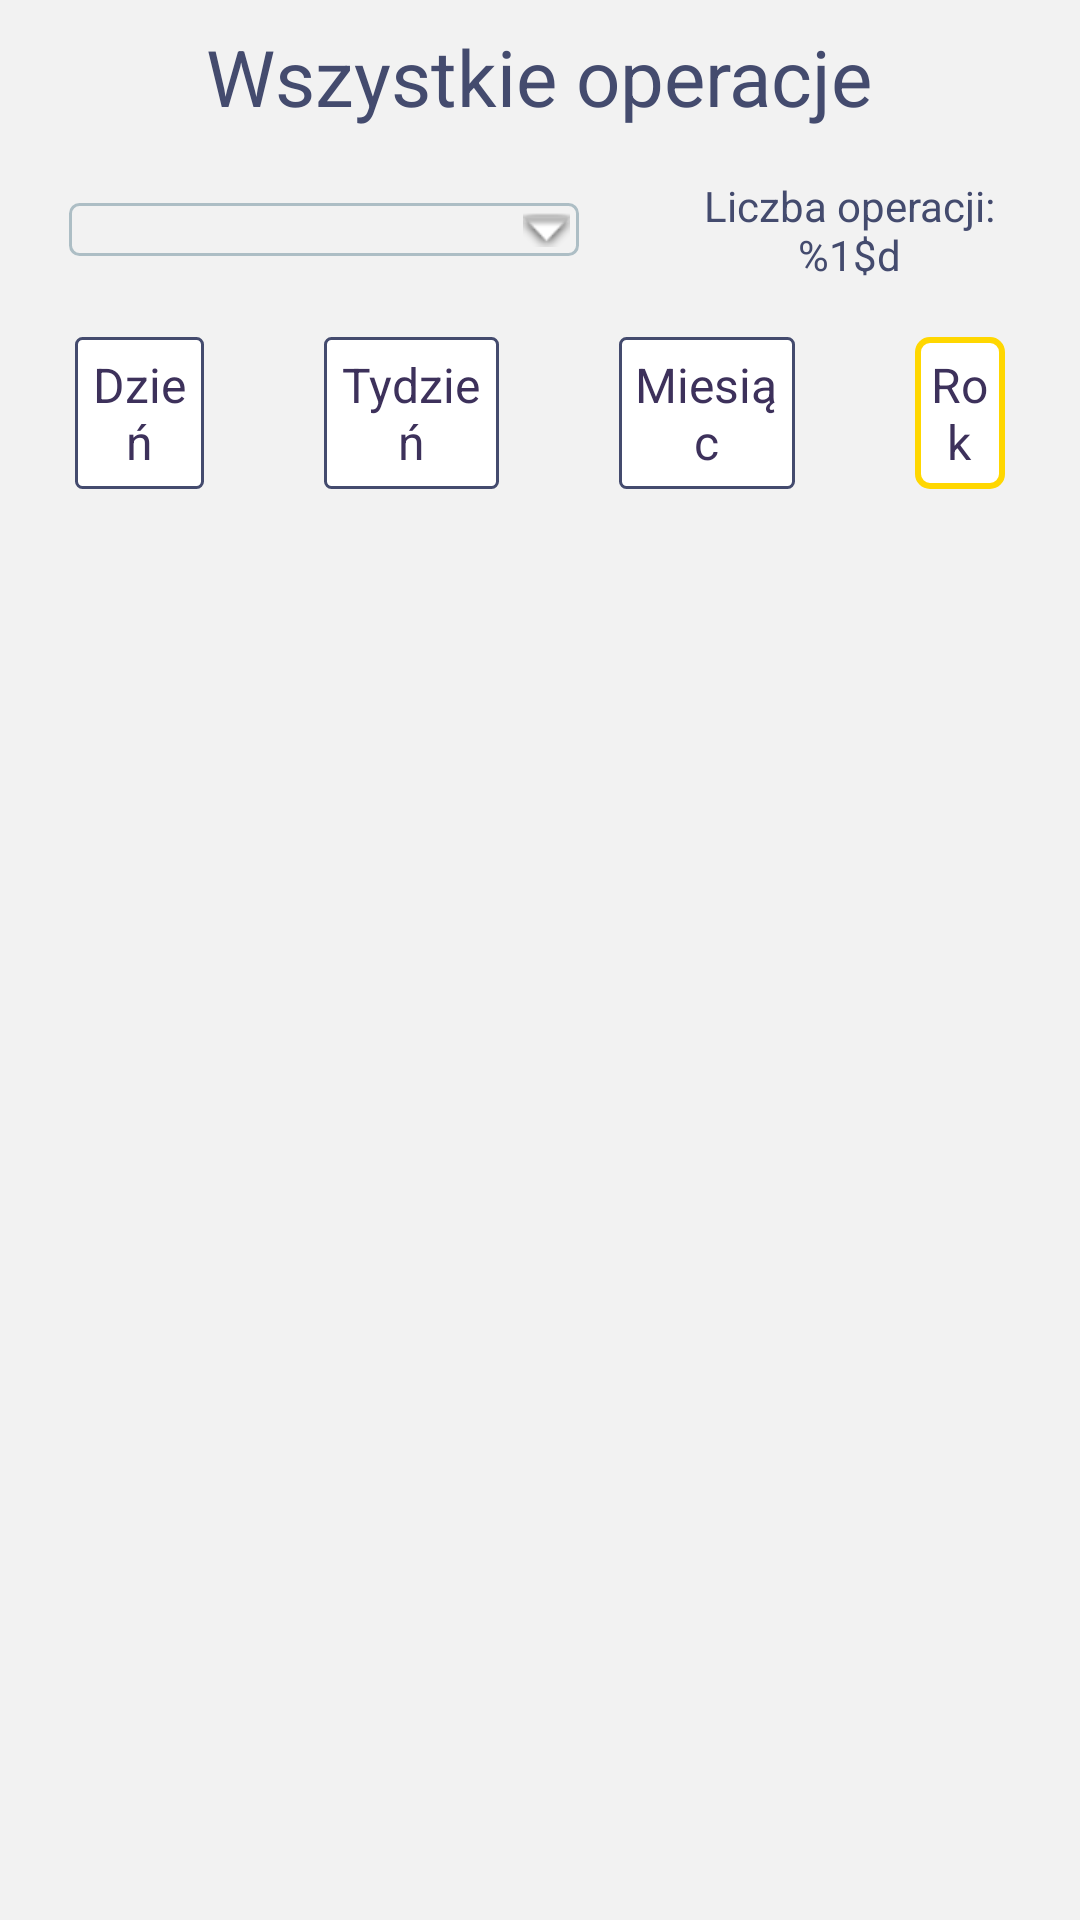

Write the Android layout XML for this screen, with the resource values it uses.
<!-- AndroidManifest.xml: application theme AppTheme.NoActionBar -->
<!-- res/layout/operations_fragment.xml -->
<layout xmlns:android="http://schemas.android.com/apk/res/android"
    xmlns:app="http://schemas.android.com/apk/res-auto">

    <LinearLayout
        android:layout_width="match_parent"
        android:layout_height="match_parent"
        android:background="@color/colorButtonBackground"
        android:orientation="vertical">

        <TextView
            android:id="@+id/textViewAllTrans"
            android:layout_width="wrap_content"
            android:layout_height="wrap_content"
            android:layout_gravity="center"
            android:layout_marginStart="32dp"
            android:layout_marginEnd="32dp"
            android:layout_marginTop="8dp"
            android:text="@string/all_transactions"
            android:textColor="@color/colorPrimary"
            android:textFontWeight="100"
            android:textSize="26sp" />

        <LinearLayout
            android:layout_width="match_parent"
            android:layout_height="wrap_content"
            android:layout_marginTop="8dp"
            android:orientation="horizontal">

            <LinearLayout
                android:layout_width="0dp"
                android:layout_height="match_parent"
                android:layout_gravity="center_horizontal|center_vertical"
                android:layout_weight="3"
                android:gravity="center_vertical|center_horizontal"
                android:orientation="vertical"
                android:paddingStart="10dp"
                android:paddingEnd="10dp">

                <Spinner
                    android:id="@+id/spinnerCategory"
                    android:layout_width="wrap_content"
                    android:layout_height="wrap_content"
                    android:layout_marginVertical="8dp"
                    android:background="@drawable/spinner_background"
                    android:minWidth="170dp"
                    android:textAlignment="center" />
            </LinearLayout>

            <LinearLayout
                android:layout_width="0dp"
                android:layout_height="match_parent"
                android:layout_gravity="center_horizontal|center_vertical"
                android:layout_weight="2"
                android:gravity="center_vertical|start"
                android:orientation="vertical"
                android:paddingStart="0dp"
                android:paddingEnd="10dp">

                <TextView
                    android:id="@+id/numberOfOperationsTextView"
                    android:layout_width="wrap_content"
                    android:layout_height="wrap_content"
                    android:layout_marginVertical="8dp"
                    android:text="@string/liczba_operacji"
                    android:textAlignment="center" />
            </LinearLayout>
        </LinearLayout>

        <RadioGroup
            android:id="@+id/pieChartSpecifyRangeOutcomes"
            android:layout_width="match_parent"
            android:layout_height="wrap_content"
            android:layout_marginTop="0dp"
            android:orientation="horizontal"
            android:padding="5dp"
            app:layout_constraintEnd_toEndOf="parent"
            app:layout_constraintStart_toStartOf="parent"
            app:layout_constraintTop_toTopOf="parent">

            <RadioButton
                android:id="@+id/radioDay"
                android:layout_width="wrap_content"
                android:layout_height="wrap_content"
                android:layout_gravity="center"
                android:layout_marginStart="20dp"
                android:layout_marginTop="5dp"
                android:layout_marginEnd="20dp"
                android:layout_marginBottom="5dp"
                android:layout_weight="1"
                android:background="@drawable/myradiobuttonbackground"
                android:button="@android:color/transparent"
                android:checked="true"
                android:padding="5dp"
                android:text="@string/day"
                android:textAlignment="center"
                android:textColor="@color/colorPrimaryDark"
                android:textSize="16sp" />

            <RadioButton
                android:id="@+id/radioWeek"
                android:layout_width="wrap_content"
                android:layout_height="wrap_content"
                android:layout_gravity="center"
                android:layout_marginStart="20dp"
                android:layout_marginTop="5dp"
                android:layout_marginEnd="20dp"
                android:layout_marginBottom="5dp"
                android:layout_weight="1"
                android:background="@drawable/myradiobuttonbackground"
                android:button="@android:color/transparent"
                android:checked="true"
                android:padding="5dp"
                android:text="@string/week"
                android:textAlignment="center"
                android:textColor="@color/colorPrimaryDark"
                android:textSize="16sp" />

            <RadioButton
                android:id="@+id/radioMonth"
                android:layout_width="wrap_content"
                android:layout_height="wrap_content"
                android:layout_gravity="center"
                android:layout_marginStart="20dp"
                android:layout_marginTop="5dp"
                android:layout_marginEnd="20dp"
                android:layout_marginBottom="5dp"
                android:layout_weight="1"
                android:background="@drawable/myradiobuttonbackground"
                android:button="@android:color/transparent"
                android:checked="true"
                android:padding="5dp"
                android:text="@string/month"
                android:textAlignment="center"
                android:textColor="@color/colorPrimaryDark"
                android:textSize="16sp" />

            <RadioButton
                android:id="@+id/radioYear"
                android:layout_width="wrap_content"
                android:layout_height="wrap_content"
                android:layout_gravity="center"
                android:layout_marginStart="20dp"
                android:layout_marginTop="5dp"
                android:layout_marginEnd="20dp"
                android:layout_marginBottom="5dp"
                android:layout_weight="1"
                android:background="@drawable/myradiobuttonbackground"
                android:button="@android:color/transparent"
                android:checked="true"
                android:padding="5dp"
                android:text="@string/year"
                android:textAlignment="center"
                android:textColor="@color/colorPrimaryDark"
                android:textSize="16sp" />
        </RadioGroup>

        <ScrollView
            android:layout_width="match_parent"
            android:layout_height="wrap_content">

            <androidx.recyclerview.widget.RecyclerView
                android:id="@+id/allTransactionsRecyclerView"
                android:layout_width="match_parent"
                android:layout_height="wrap_content"
                android:layout_marginStart="24dp"
                android:layout_marginTop="0dp"
                android:layout_marginEnd="24dp">

            </androidx.recyclerview.widget.RecyclerView>

        </ScrollView>

    </LinearLayout>
</layout>
<!-- resources referenced by this layout -->
<resources>
  <color name="colorButtonBackground">#f2f2f2</color>
  <color name="colorPrimary">#444b6e</color>
  <color name="colorPrimaryDark">#3d315b</color>
  <!-- drawable myradiobuttonbackground (drawable) -->
  <selector xmlns:android="http://schemas.android.com/apk/res/android" >
      <item
              android:drawable="@drawable/b"
              android:state_checked="true"
              android:state_pressed="true" />
      <item
              android:drawable="@drawable/a"
              android:state_pressed="true" />
      <item
              android:drawable="@drawable/a"
              android:state_checked="true" />
      <item
              android:drawable="@drawable/b" />
  </selector>
  <!-- drawable spinner_background (drawable) -->
  <?xml version="1.0" encoding="utf-8"?>
  <selector xmlns:android="http://schemas.android.com/apk/res/android">
      <item>
          <layer-list>
              <item>
                  <shape>
                      <solid android:color="@color/colorButtonBackground" />
  
                      <corners android:radius="3dp" />
  
                      <padding android:bottom="3dp" android:left="3dp" android:right="3dp" android:top="3dp" />
                      <stroke android:width="1dp" android:color="@color/colorPrimaryLight" />
                  </shape>
              </item>
              <item>
                  <bitmap android:gravity="bottom|right" android:src="@android:drawable/arrow_down_float" />
              </item>
          </layer-list>
      </item>
  </selector>
  <string name="all_transactions">Wszystkie operacje</string>
  <string name="day">Dzień</string>
  <string name="liczba_operacji">Liczba operacji: %1$d</string>
  <string name="month">Miesiąc</string>
  <string name="week">Tydzień</string>
  <string name="year">Rok</string>
  <style name="AppTheme.NoActionBar">
          <item name="windowActionBar">false</item>
          <item name="windowNoTitle">true</item>
      </style>
  <!-- drawable b (drawable) -->
  <shape
      xmlns:android="http://schemas.android.com/apk/res/android"
      android:shape="rectangle" >
      <corners
          android:radius="2dp" />
      <solid
          android:color="#ffffff" />
      <stroke
          android:width="1dp"
          android:color="@color/colorPrimary" />
  </shape>
  
          
          
      
              
      
              
      
              
              
  
  <!-- drawable a (drawable) -->
  <shape
      xmlns:android="http://schemas.android.com/apk/res/android"
      android:shape="rectangle" >
      <corners
          android:radius="4dp" />
      <solid
          android:color="#ffffff" />
      <stroke
          android:width="2dp"
          android:color="@color/sauceColor" />
  </shape>
      
          
          
      
              
      
              
      
              
              
  
  <color name="colorPrimaryLight">#adbec5</color>
  <color name="sauceColor">#FFD700</color>
</resources>
